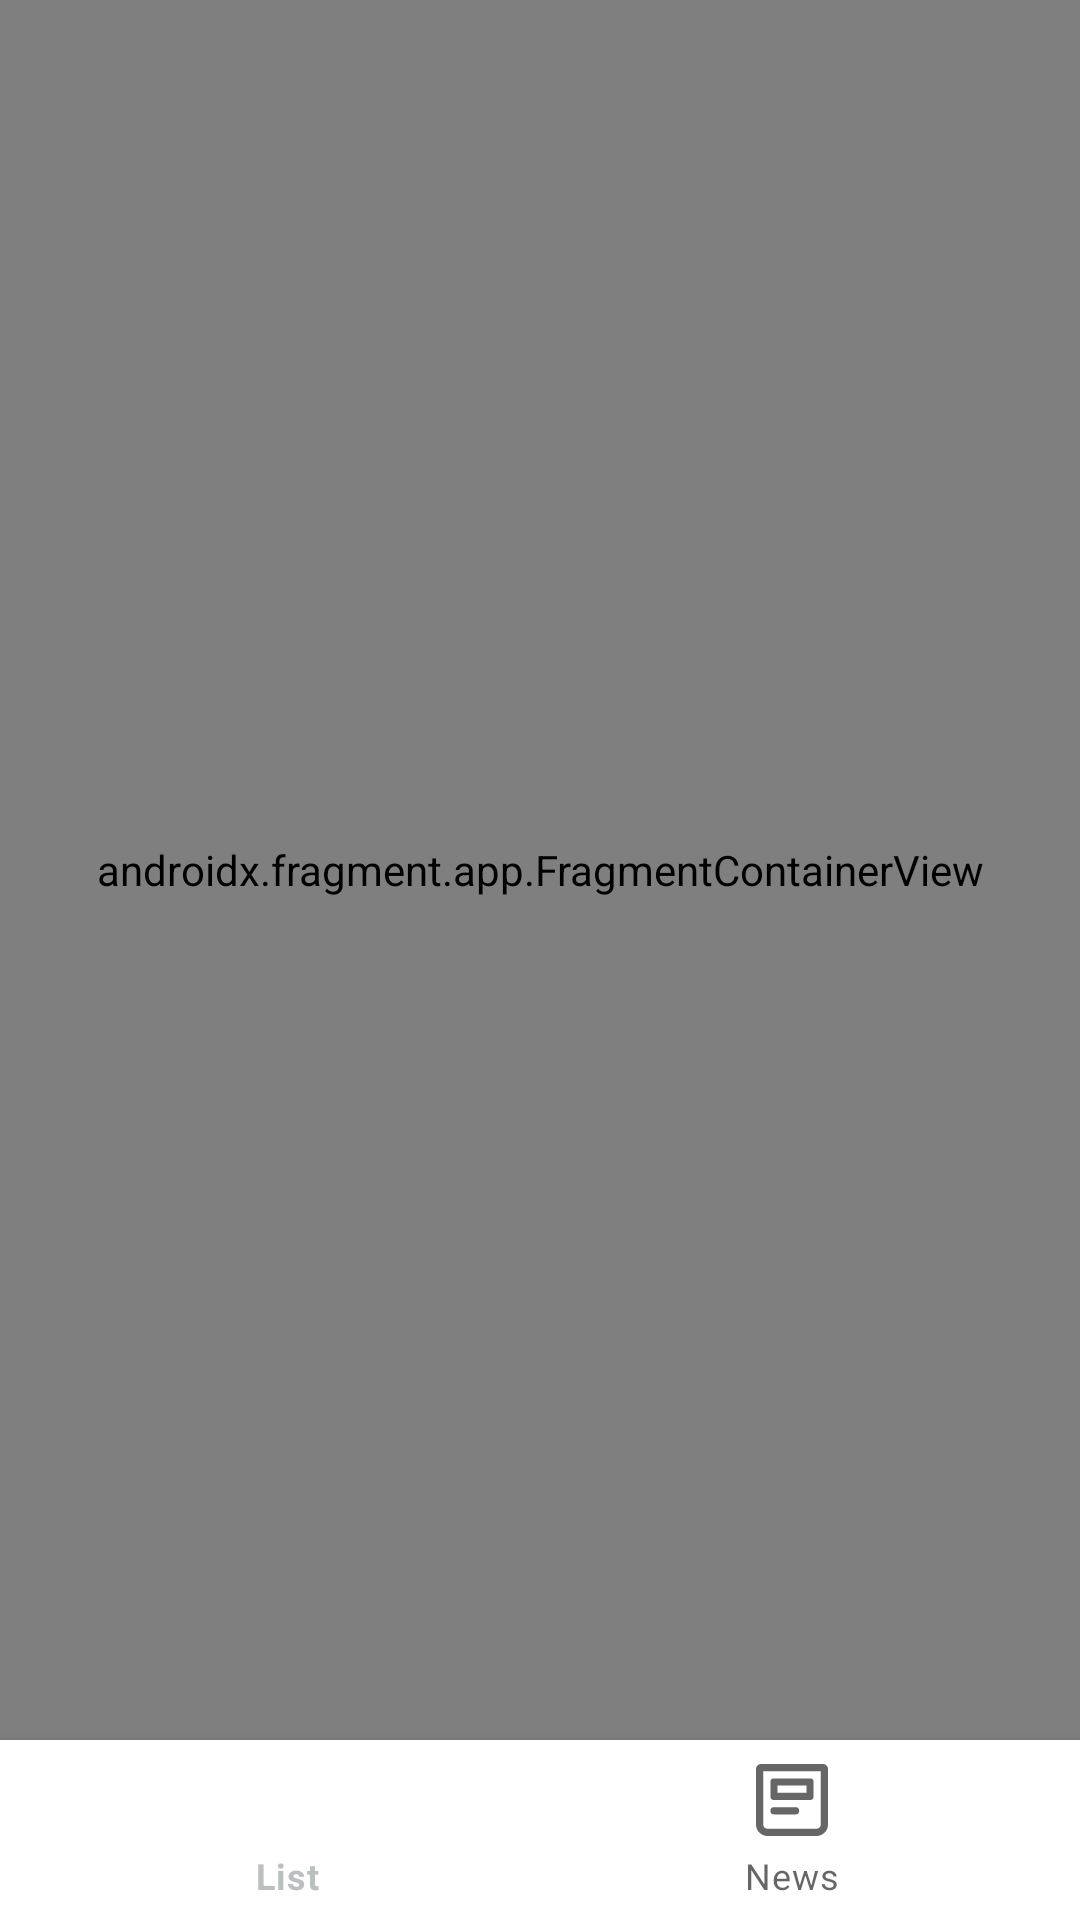

Layout XML and referenced resources for this Android screen:
<!-- AndroidManifest.xml: application theme Theme.Coin_List_App_Used_flow -->
<!-- res/layout/activity_main.xml -->
<?xml version="1.0" encoding="utf-8"?>
<layout xmlns:android="http://schemas.android.com/apk/res/android"
    xmlns:app="http://schemas.android.com/apk/res-auto"
    xmlns:tools="http://schemas.android.com/tools">


    <androidx.constraintlayout.widget.ConstraintLayout
        android:layout_width="match_parent"
        android:layout_height="match_parent"
        tools:context=".ui.MainActivity">


        <androidx.fragment.app.FragmentContainerView
            android:id="@+id/nav_host"
            android:name="androidx.navigation.fragment.NavHostFragment"
            android:layout_width="match_parent"
            android:layout_height="0dp"
            app:defaultNavHost="true"
            app:layout_constraintBottom_toTopOf="@id/nav_bar"
            app:layout_constraintEnd_toEndOf="parent"
            app:layout_constraintStart_toStartOf="parent"
            app:layout_constraintTop_toTopOf="parent"
            app:navGraph="@navigation/nav_graph"/>


        <com.google.android.material.bottomnavigation.BottomNavigationView
            android:id="@+id/nav_bar"
            android:layout_width="match_parent"
            android:layout_height="60dp"
            android:background="@color/white"
            app:itemBackground="@color/white"
            app:labelVisibilityMode="labeled"
            app:layout_constraintBottom_toBottomOf="parent"
            app:layout_constraintEnd_toEndOf="parent"
            app:layout_constraintStart_toStartOf="parent"
            app:menu="@menu/main_nav_menu" />

    </androidx.constraintlayout.widget.ConstraintLayout>
</layout>
<!-- resources referenced by this layout -->
<resources>
  <color name="white">#FFFFFFFF</color>
  <style name="Theme.Coin_List_App_Used_flow" parent="Theme.MaterialComponents.DayNight.DarkActionBar">
          
          <item name="colorPrimary">@color/my_color</item>
          <item name="colorPrimaryVariant">@color/my_color</item>
          <item name="colorOnPrimary">@color/white</item>
          
          <item name="colorSecondary">@color/teal_200</item>
          <item name="colorSecondaryVariant">@color/teal_700</item>
          <item name="colorOnSecondary">@color/my_color</item>
          
          <item name="android:statusBarColor" tools:targetApi="l">?attr/colorPrimaryVariant</item>
          
      </style>
  <color name="my_color">#BABFBF</color>
  <color name="teal_200">#FF03DAC5</color>
  <color name="teal_700">#FF018786</color>
</resources>
